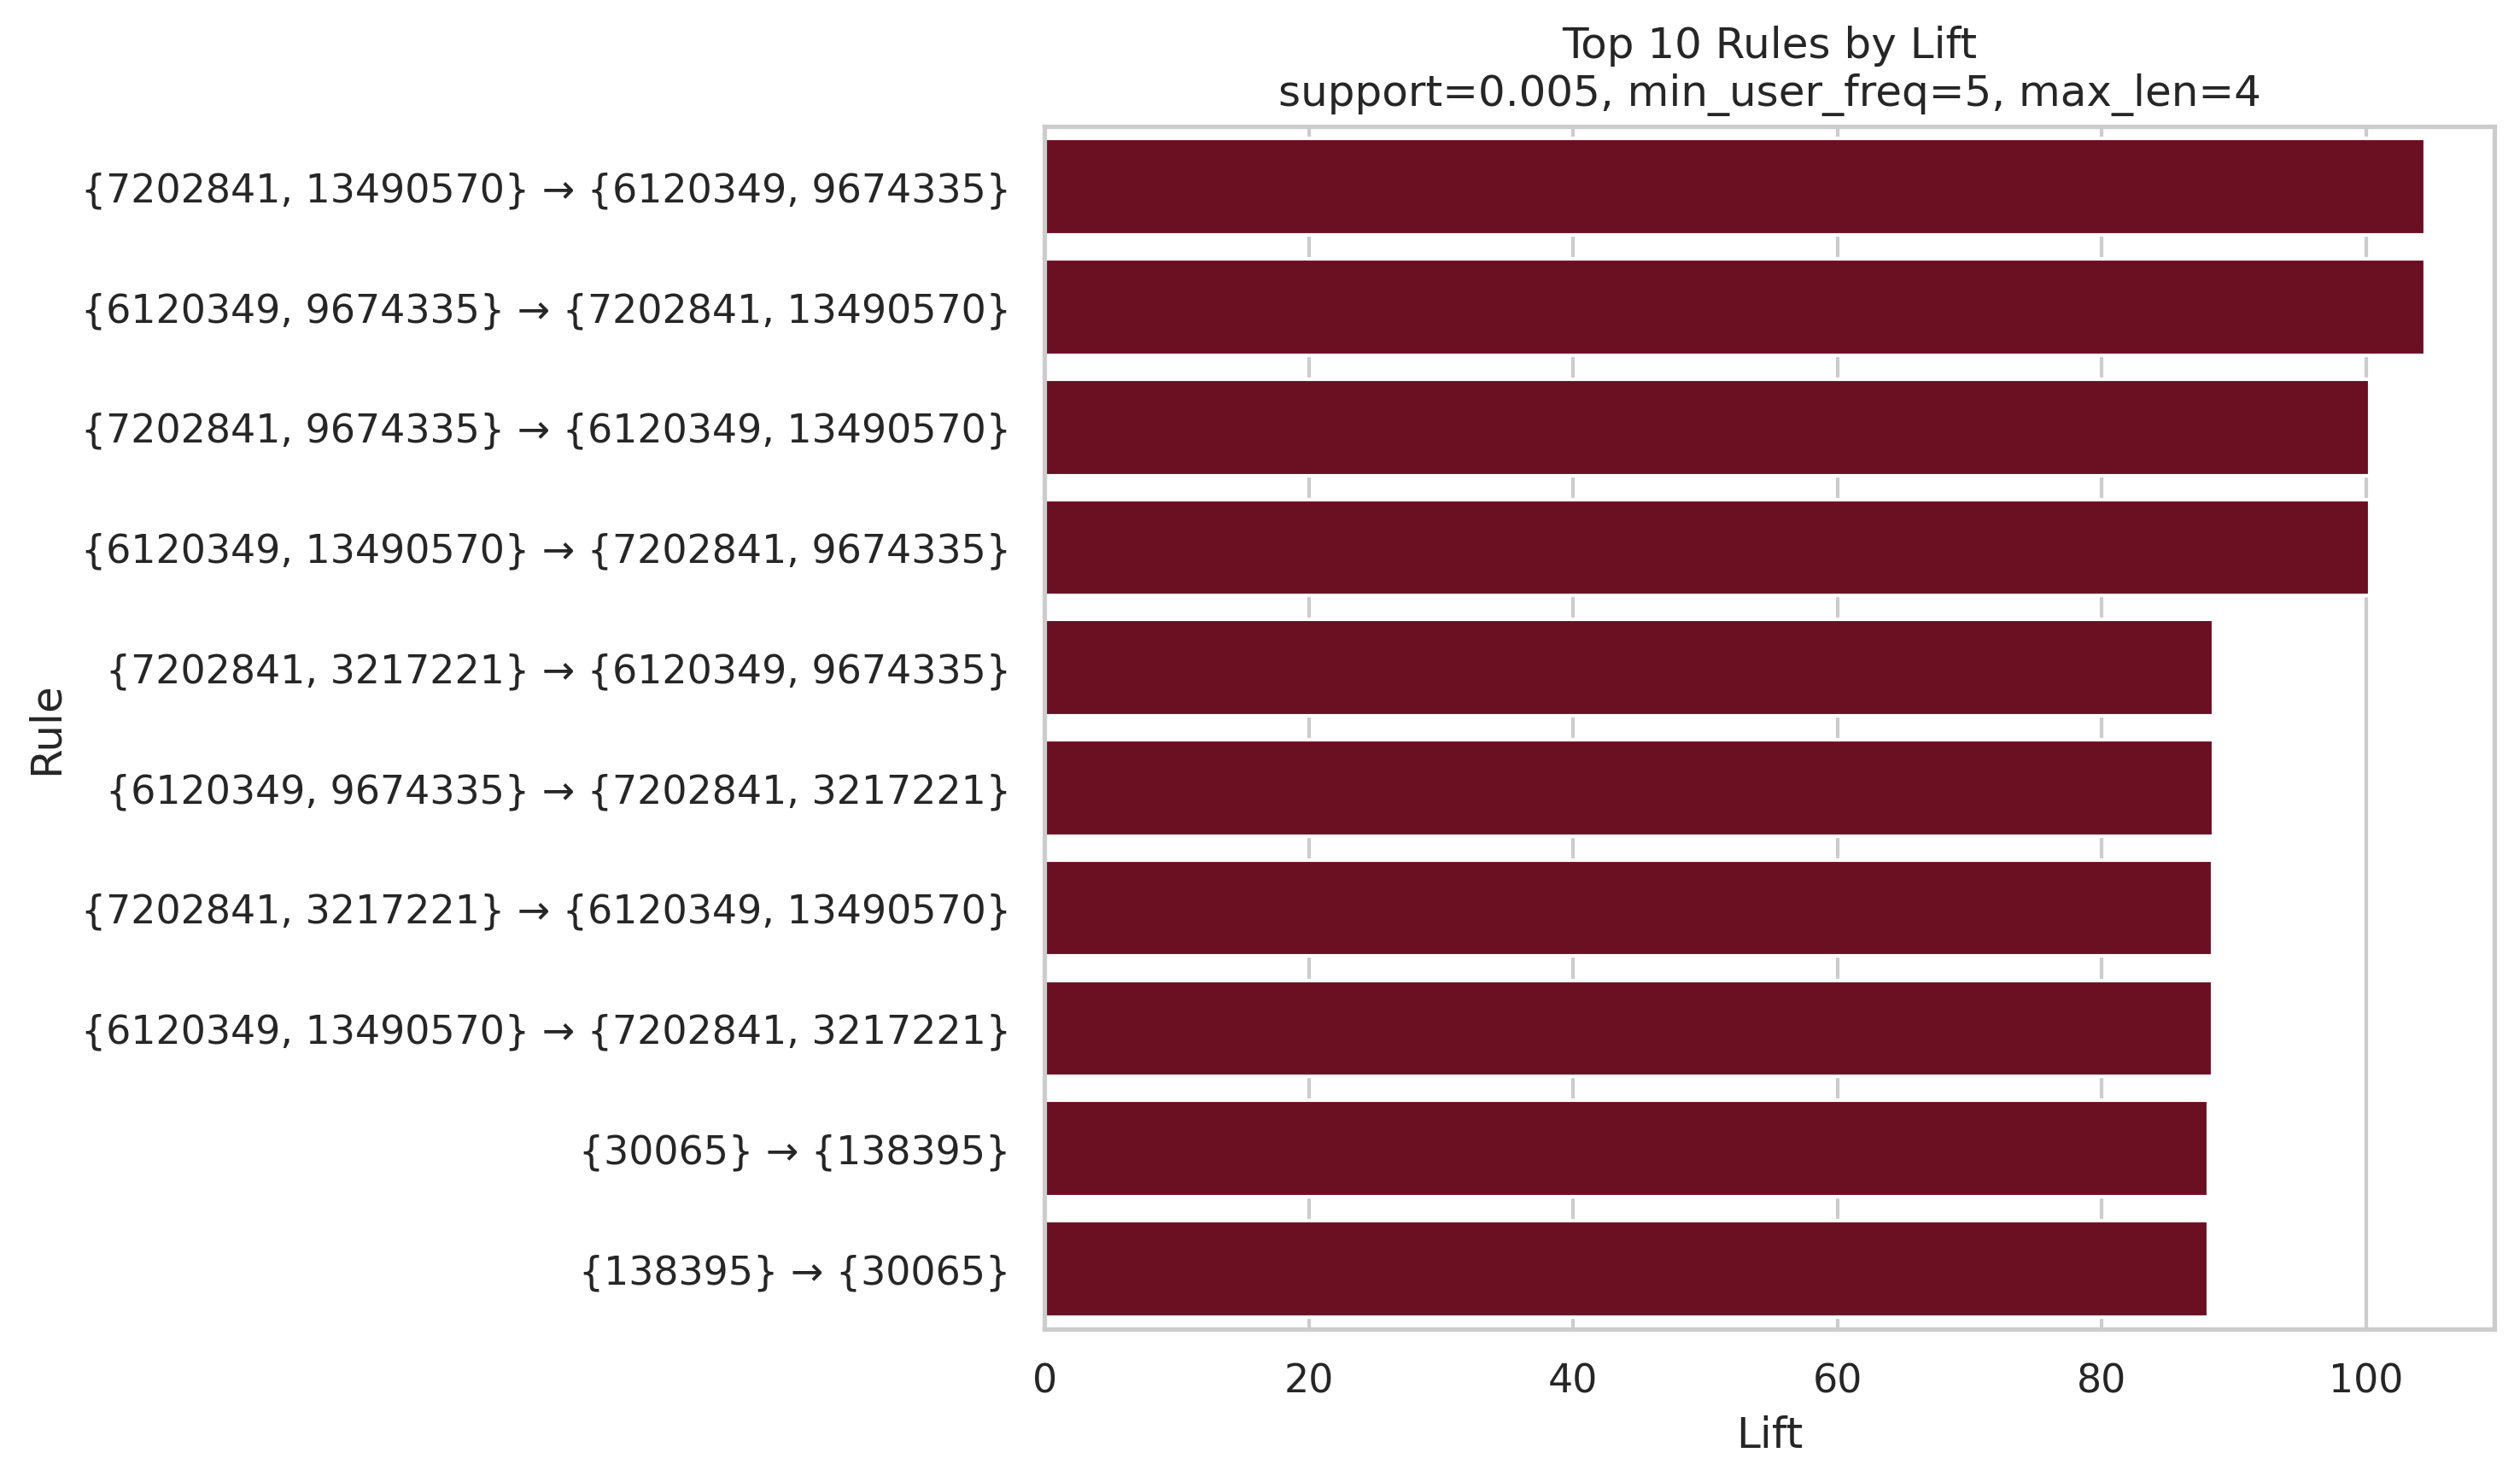

The table this chart was drawn from, first rows:
antecedents, consequents, antecedent support, consequent support, support, confidence, lift, representativity, leverage, conviction, zhangs_metric, jaccard, certainty, kulczynski, antecedent_len, consequent_len, rule_len, rule_label
frozenset({'7202841', '13490570'}), frozenset({'6120349', '9674335'}), 0.007108, 0.007177, 0.005331, 0.75, 104.5, 1.0, 0.00528, 3.971, 0.9975, 0.5954, 0.7482, 0.7464, 2, 2, 4, {7202841, 13490570} → {6120349, 9674335}
frozenset({'6120349', '9674335'}), frozenset({'7202841', '13490570'}), 0.007177, 0.007108, 0.005331, 0.7429, 104.5, 1.0, 0.00528, 3.861, 0.9976, 0.5954, 0.741, 0.7464, 2, 2, 4, {6120349, 9674335} → {7202841, 13490570}
frozenset({'7202841', '9674335'}), frozenset({'6120349', '13490570'}), 0.007553, 0.00704, 0.005331, 0.7059, 100.3, 1.0, 0.005278, 3.376, 0.9976, 0.5756, 0.7038, 0.7316, 2, 2, 4, {7202841, 9674335} → {6120349, 13490570}
frozenset({'6120349', '13490570'}), frozenset({'7202841', '9674335'}), 0.00704, 0.007553, 0.005331, 0.7573, 100.3, 1.0, 0.005278, 4.089, 0.997, 0.5756, 0.7554, 0.7316, 2, 2, 4, {6120349, 13490570} → {7202841, 9674335}
frozenset({'7202841', '3217221'}), frozenset({'6120349', '9674335'}), 0.008236, 0.007177, 0.005229, 0.6349, 88.46, 1.0, 0.00517, 2.719, 0.9969, 0.5134, 0.6322, 0.6817, 2, 2, 4, {7202841, 3217221} → {6120349, 9674335}
frozenset({'6120349', '9674335'}), frozenset({'7202841', '3217221'}), 0.007177, 0.008236, 0.005229, 0.7286, 88.46, 1.0, 0.00517, 3.654, 0.9958, 0.5134, 0.7263, 0.6817, 2, 2, 4, {6120349, 9674335} → {7202841, 3217221}
frozenset({'7202841', '3217221'}), frozenset({'6120349', '13490570'}), 0.008236, 0.00704, 0.005126, 0.6224, 88.41, 1.0, 0.005068, 2.63, 0.9969, 0.5051, 0.6197, 0.6753, 2, 2, 4, {7202841, 3217221} → {6120349, 13490570}
frozenset({'6120349', '13490570'}), frozenset({'7202841', '3217221'}), 0.00704, 0.008236, 0.005126, 0.7282, 88.41, 1.0, 0.005068, 3.648, 0.9957, 0.5051, 0.7259, 0.6753, 2, 2, 4, {6120349, 13490570} → {7202841, 3217221}
frozenset({'30065'}), frozenset({'138395'}), 0.008646, 0.006733, 0.005126, 0.5929, 88.06, 1.0, 0.005068, 2.44, 0.9973, 0.5, 0.5901, 0.6772, 1, 1, 2, {30065} → {138395}
frozenset({'138395'}), frozenset({'30065'}), 0.006733, 0.008646, 0.005126, 0.7614, 88.06, 1.0, 0.005068, 4.155, 0.9953, 0.5, 0.7593, 0.6772, 1, 1, 2, {138395} → {30065}
